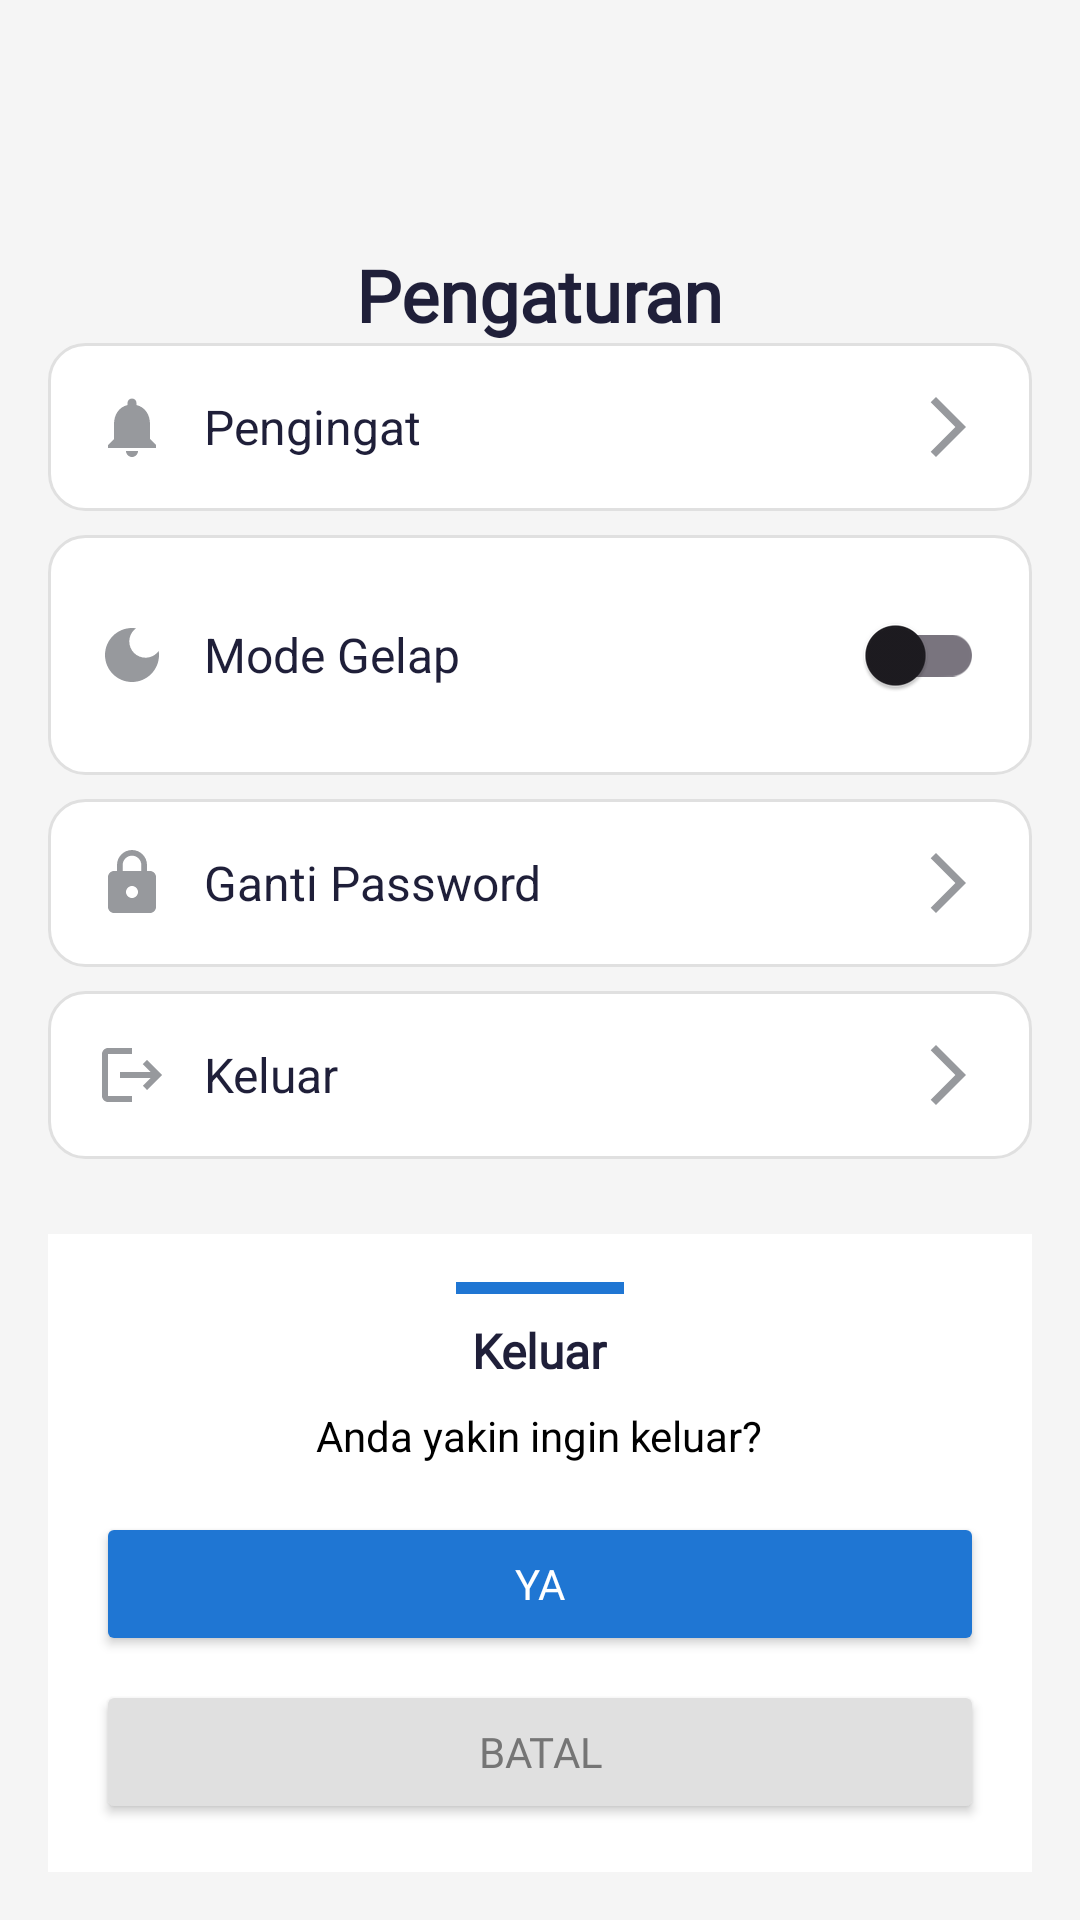

Produce the Android XML layout that renders to this screen, including the resource entries it uses.
<!-- AndroidManifest.xml: application theme AppTheme -->
<!-- res/layout/activity_log_out.xml -->
<?xml version="1.0" encoding="utf-8"?>
<androidx.constraintlayout.widget.ConstraintLayout xmlns:android="http://schemas.android.com/apk/res/android"
    xmlns:app="http://schemas.android.com/apk/res-auto"
    xmlns:tools="http://schemas.android.com/tools"
    android:layout_width="match_parent"
    android:layout_height="match_parent"
    android:background="#F5F5F5"
    android:padding="16dp">

    <ImageView
        android:id="@+id/backButton"
        android:layout_width="30dp"
        android:layout_height="30dp"
        android:layout_marginStart="8dp"
        android:layout_marginTop="16dp"
        android:src="@drawable/ic_arrow_back"
        app:layout_constraintStart_toStartOf="parent"
        app:layout_constraintTop_toTopOf="parent"
        tools:ignore="ContentDescription" />

    <TextView
        android:id="@+id/titleTextView"
        android:layout_width="wrap_content"
        android:layout_height="wrap_content"
        android:layout_marginTop="20dp"
        android:layout_marginBottom="24dp"
        android:fontFamily="@font/dm_sans_bold"
        android:text="@string/pengaturan"
        android:textColor="#1F1F39"
        android:textSize="24sp"
        android:textStyle="bold"
        app:layout_constraintEnd_toEndOf="parent"
        app:layout_constraintStart_toStartOf="parent"
        app:layout_constraintTop_toBottomOf="@id/backButton" />

    <LinearLayout
        android:id="@+id/reminderLayout"
        android:layout_width="match_parent"
        android:layout_height="wrap_content"
        android:background="@drawable/rounded_edittext"
        android:gravity="center_vertical"
        android:orientation="horizontal"
        android:padding="16dp"
        app:layout_constraintEnd_toEndOf="parent"
        app:layout_constraintStart_toStartOf="parent"
        app:layout_constraintTop_toBottomOf="@id/titleTextView">

        <ImageView
            android:layout_width="24dp"
            android:layout_height="24dp"
            android:src="@drawable/ic_reminder"
            tools:ignore="ImageContrastCheck" />

        <TextView
            android:layout_width="0dp"
            android:layout_height="wrap_content"
            android:layout_marginStart="12dp"
            android:layout_weight="1"
            android:text="@string/pengingat"
            android:textColor="#1F1F39"
            android:textSize="16sp" />

        <ImageView
            android:layout_width="24dp"
            android:layout_height="24dp"
            android:src="@drawable/ic_arrow_right"
            tools:ignore="ImageContrastCheck" />
    </LinearLayout>

    <LinearLayout
        android:id="@+id/darkModeLayout"
        android:layout_width="match_parent"
        android:layout_height="wrap_content"
        android:layout_marginTop="8dp"
        android:background="@drawable/rounded_edittext"
        android:gravity="center_vertical"
        android:orientation="horizontal"
        android:padding="16dp"
        app:layout_constraintEnd_toEndOf="parent"
        app:layout_constraintStart_toStartOf="parent"
        app:layout_constraintTop_toBottomOf="@id/reminderLayout">

        <ImageView
            android:layout_width="24dp"
            android:layout_height="24dp"
            android:src="@drawable/ic_dark_mode"
            tools:ignore="ImageContrastCheck" />

        <TextView
            android:layout_width="0dp"
            android:layout_height="wrap_content"
            android:layout_marginStart="12dp"
            android:layout_weight="1"
            android:text="@string/mode_gelap"
            android:textColor="#1F1F39"
            android:textSize="16sp" />

        <androidx.appcompat.widget.SwitchCompat
            android:id="@+id/darkModeSwitch"
            android:layout_width="wrap_content"
            android:layout_height="wrap_content"
            android:minWidth="48dp"
            android:minHeight="48dp" />

    </LinearLayout>

    <LinearLayout
        android:id="@+id/changePasswordLayout"
        android:layout_width="match_parent"
        android:layout_height="wrap_content"
        android:layout_marginTop="8dp"
        android:background="@drawable/rounded_edittext"
        android:gravity="center_vertical"
        android:orientation="horizontal"
        android:padding="16dp"
        app:layout_constraintEnd_toEndOf="parent"
        app:layout_constraintStart_toStartOf="parent"
        app:layout_constraintTop_toBottomOf="@id/darkModeLayout">

        <ImageView
            android:layout_width="24dp"
            android:layout_height="24dp"
            android:src="@drawable/ic_password"
            tools:ignore="ImageContrastCheck" />

        <TextView
            android:layout_width="0dp"
            android:layout_height="wrap_content"
            android:layout_marginStart="12dp"
            android:layout_weight="1"
            android:text="@string/ganti_password"
            android:textColor="#1F1F39"
            android:textSize="16sp" />

        <ImageView
            android:layout_width="24dp"
            android:layout_height="24dp"
            android:src="@drawable/ic_arrow_right"
            tools:ignore="ImageContrastCheck" />
    </LinearLayout>

    <LinearLayout
        android:id="@+id/logoutLayout"
        android:layout_width="match_parent"
        android:layout_height="wrap_content"
        android:layout_marginTop="8dp"
        android:background="@drawable/rounded_edittext"
        android:gravity="center_vertical"
        android:orientation="horizontal"
        android:padding="16dp"
        app:layout_constraintEnd_toEndOf="parent"
        app:layout_constraintStart_toStartOf="parent"
        app:layout_constraintTop_toBottomOf="@id/changePasswordLayout">

        <ImageView
            android:layout_width="24dp"
            android:layout_height="24dp"
            android:src="@drawable/ic_logout"
            tools:ignore="ImageContrastCheck" />

        <TextView
            android:layout_width="0dp"
            android:layout_height="wrap_content"
            android:layout_marginStart="12dp"
            android:layout_weight="1"
            android:text="@string/keluar"
            android:textColor="#1F1F39"
            android:textSize="16sp" />

        <ImageView
            android:layout_width="24dp"
            android:layout_height="24dp"
            android:src="@drawable/ic_arrow_right"
            tools:ignore="ImageContrastCheck" />
    </LinearLayout>

    <LinearLayout
        android:id="@+id/logoutConfirmationLayout"
        android:layout_width="match_parent"
        android:layout_height="wrap_content"
        android:background="#FFFFFF"
        android:orientation="vertical"
        android:padding="16dp"
        app:layout_constraintBottom_toBottomOf="parent"
        app:layout_constraintEnd_toEndOf="parent"
        app:layout_constraintStart_toStartOf="parent">

        <View
            android:layout_width="56dp"
            android:layout_height="4dp"
            android:layout_gravity="center_horizontal"
            android:layout_marginBottom="8dp"
            android:background="#1F76D3" />

        <TextView
            android:layout_width="wrap_content"
            android:layout_height="wrap_content"
            android:layout_gravity="center_horizontal"
            android:layout_marginBottom="8dp"
            android:fontFamily="@font/dm_sans_bold"
            android:text="@string/keluar"
            android:textColor="#1F1F39"
            android:textSize="16sp"
            android:textStyle="bold" />

        <TextView
            android:layout_width="wrap_content"
            android:layout_height="wrap_content"
            android:layout_gravity="center_horizontal"
            android:layout_marginBottom="16dp"
            android:text="@string/konfirmasi_logout"
            android:textColor="#000000"
            android:textSize="14sp" />

        <Button
            android:id="@+id/confirmLogoutButton"
            android:layout_width="match_parent"
            android:layout_height="wrap_content"
            android:layout_marginBottom="8dp"
            android:backgroundTint="#1F76D3"
            android:fontFamily="@font/dm_sans_bold"
            android:text="@string/ya"
            android:textColor="#FFFFFF" />

        <Button
            android:id="@+id/cancelLogoutButton"
            android:layout_width="match_parent"
            android:layout_height="wrap_content"
            android:backgroundTint="#E0E0E0"
            android:fontFamily="@font/dm_sans_bold"
            android:text="@string/batal"
            android:textColor="#757575" />
    </LinearLayout>

</androidx.constraintlayout.widget.ConstraintLayout>
<!-- resources referenced by this layout -->
<resources>
  <!-- drawable ic_arrow_right (drawable) -->
  <vector xmlns:android="http://schemas.android.com/apk/res/android" android:autoMirrored="true" android:height="24dp" android:tint="#97999D" android:viewportHeight="24" android:viewportWidth="24" android:width="24dp">
        
      <path android:fillColor="@android:color/white" android:pathData="M6.23,20.23l1.77,1.77l10,-10l-10,-10l-1.77,1.77l8.23,8.23z"/>
      
  </vector>
  <!-- drawable ic_dark_mode (drawable) -->
  <vector xmlns:android="http://schemas.android.com/apk/res/android" android:height="24dp" android:tint="#97999D" android:viewportHeight="24" android:viewportWidth="24" android:width="24dp">
        
      <path android:fillColor="@android:color/white" android:pathData="M12,3c-4.97,0 -9,4.03 -9,9s4.03,9 9,9s9,-4.03 9,-9c0,-0.46 -0.04,-0.92 -0.1,-1.36c-0.98,1.37 -2.58,2.26 -4.4,2.26c-2.98,0 -5.4,-2.42 -5.4,-5.4c0,-1.81 0.89,-3.42 2.26,-4.4C12.92,3.04 12.46,3 12,3L12,3z"/>
      
  </vector>
  <!-- drawable ic_logout (drawable) -->
  <vector xmlns:android="http://schemas.android.com/apk/res/android" android:autoMirrored="true" android:height="24dp" android:tint="#97999D" android:viewportHeight="24" android:viewportWidth="24" android:width="24dp">
        
      <path android:fillColor="@android:color/white" android:pathData="M17,7l-1.41,1.41L18.17,11H8v2h10.17l-2.58,2.58L17,17l5,-5zM4,5h8V3H4c-1.1,0 -2,0.9 -2,2v14c0,1.1 0.9,2 2,2h8v-2H4V5z"/>
      
  </vector>
  <!-- drawable ic_password (drawable) -->
  <vector xmlns:android="http://schemas.android.com/apk/res/android" android:height="24dp" android:tint="#97999D" android:viewportHeight="24" android:viewportWidth="24" android:width="24dp">
        
      <path android:fillColor="@android:color/white" android:pathData="M18,8h-1L17,6c0,-2.76 -2.24,-5 -5,-5S7,3.24 7,6v2L6,8c-1.1,0 -2,0.9 -2,2v10c0,1.1 0.9,2 2,2h12c1.1,0 2,-0.9 2,-2L20,10c0,-1.1 -0.9,-2 -2,-2zM12,17c-1.1,0 -2,-0.9 -2,-2s0.9,-2 2,-2 2,0.9 2,2 -0.9,2 -2,2zM15.1,8L8.9,8L8.9,6c0,-1.71 1.39,-3.1 3.1,-3.1 1.71,0 3.1,1.39 3.1,3.1v2z"/>
      
  </vector>
  <!-- drawable ic_reminder (drawable) -->
  <vector xmlns:android="http://schemas.android.com/apk/res/android" android:height="24dp" android:tint="#97999D" android:viewportHeight="24" android:viewportWidth="24" android:width="24dp">
        
      <path android:fillColor="@android:color/white" android:pathData="M12,22c1.1,0 2,-0.9 2,-2h-4c0,1.1 0.89,2 2,2zM18,16v-5c0,-3.07 -1.64,-5.64 -4.5,-6.32L13.5,4c0,-0.83 -0.67,-1.5 -1.5,-1.5s-1.5,0.67 -1.5,1.5v0.68C7.63,5.36 6,7.92 6,11v5l-2,2v1h16v-1l-2,-2z"/>
      
  </vector>
  <!-- drawable rounded_edittext (drawable) -->
  <?xml version="1.0" encoding="utf-8"?>
  <shape xmlns:android="http://schemas.android.com/apk/res/android">
      <solid android:color="#FFFFFF"/>
      <corners android:radius="12dp"/>
      <padding
          android:left="8dp"
          android:top="8dp"
          android:right="8dp"
          android:bottom="8dp"/>
      <stroke
          android:width="1dp"
          android:color="#E0E0E0"/>
  </shape>
  <string name="batal">BATAL</string>
  <string name="ganti_password">Ganti Password</string>
  <string name="keluar">Keluar</string>
  <string name="konfirmasi_logout">Anda yakin ingin keluar?</string>
  <string name="mode_gelap">Mode Gelap</string>
  <string name="pengaturan">Pengaturan</string>
  <string name="pengingat">Pengingat</string>
  <string name="ya">YA</string>
  <style name="AppTheme" parent="Theme.Material3.Light.NoActionBar">
          <item name="android:windowBackground">@color/white</item>
          <item name="colorPrimary">@color/vibrant_blue</item>
          <item name="colorPrimaryVariant">@color/vibrant_blue</item>
      </style>
  <color name="white">#FFFFFFFF</color>
  <color name="vibrant_blue">#2196F3</color>
</resources>
